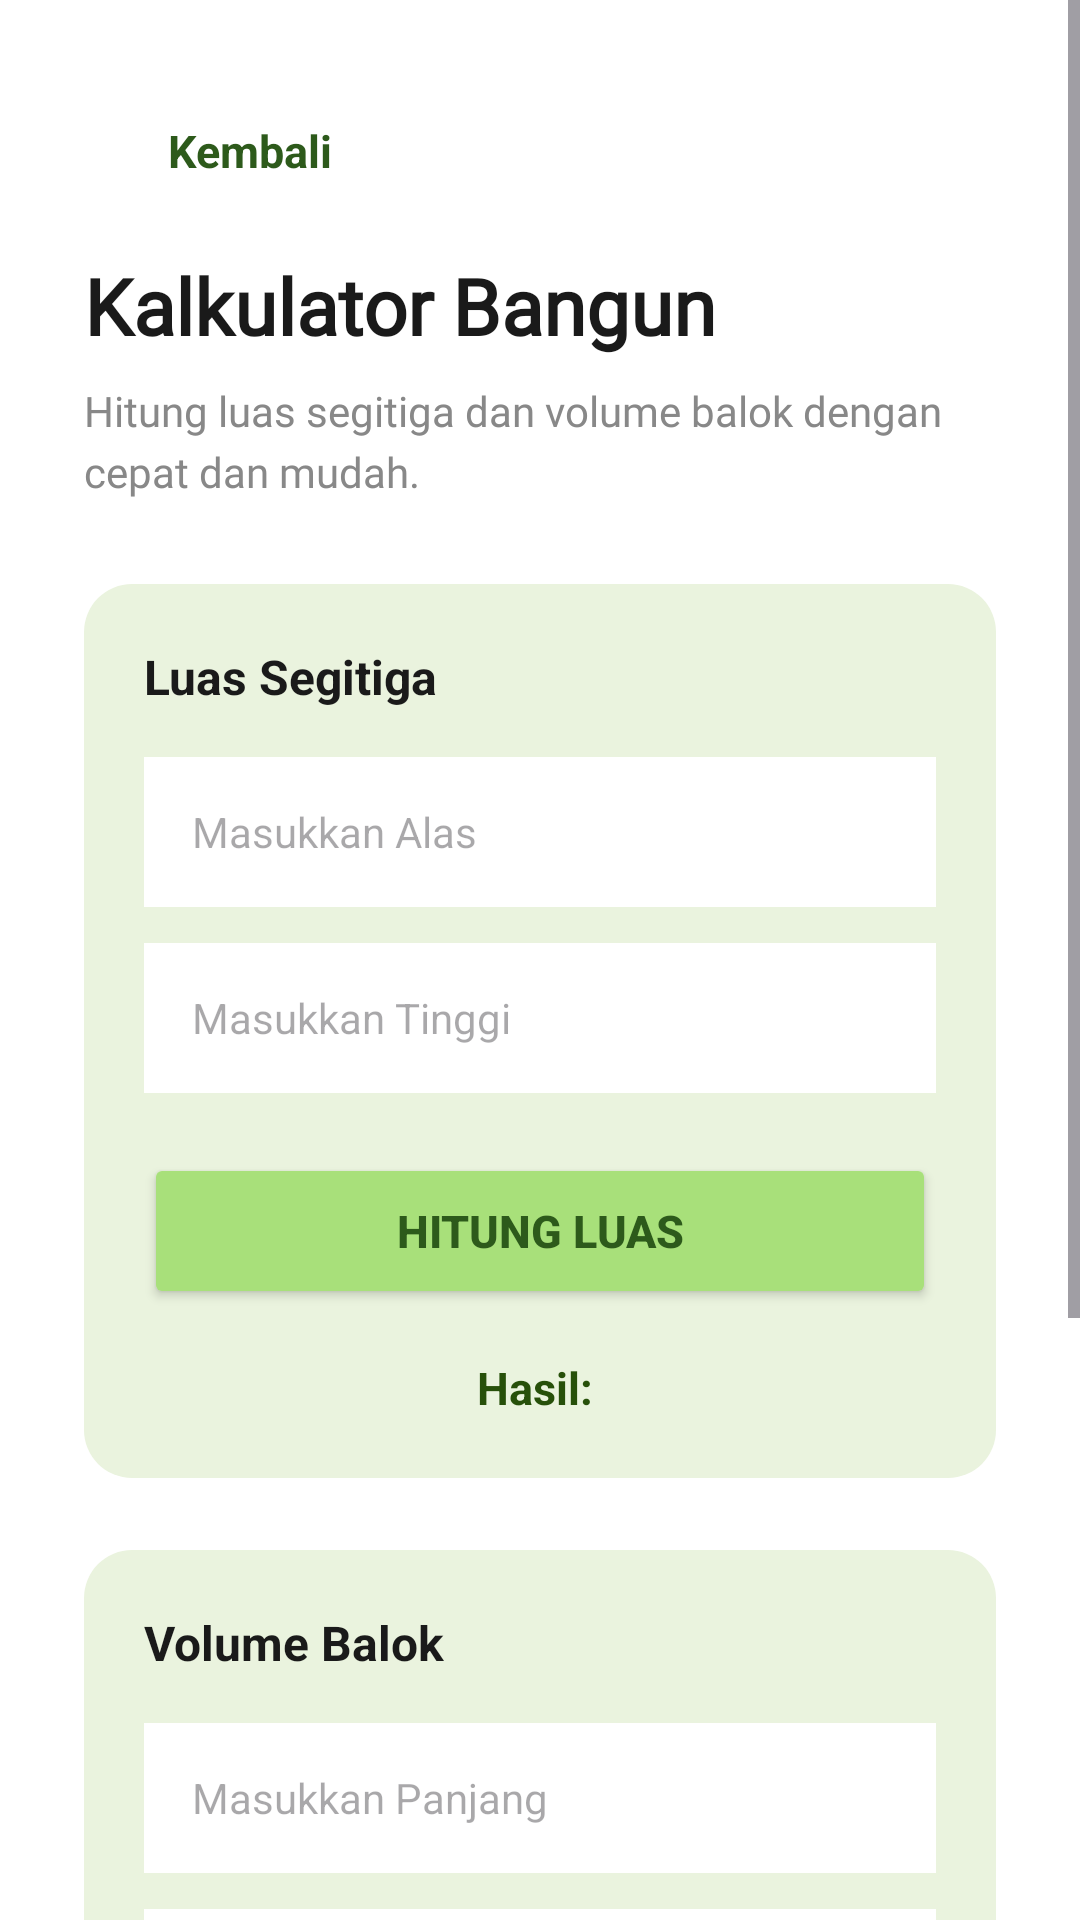

Reconstruct the res/layout file that produces this screen, plus the resources it refers to.
<!-- AndroidManifest.xml: application theme Theme.ArsyadBalance -->
<!-- res/layout/activity_second.xml -->
<?xml version="1.0" encoding="utf-8"?>
<ScrollView
    xmlns:android="http://schemas.android.com/apk/res/android"
    xmlns:app="http://schemas.android.com/apk/res-auto"
    android:layout_width="match_parent"
    android:layout_height="match_parent"
    android:background="#FFFFFF"
    android:fillViewport="true">

    <LinearLayout
        android:layout_width="match_parent"
        android:layout_height="wrap_content"
        android:orientation="vertical"
        android:paddingHorizontal="28dp"
        android:paddingTop="40dp"
        android:paddingBottom="40dp">

        <LinearLayout
            android:id="@+id/btnKembali"
            android:layout_width="wrap_content"
            android:layout_height="wrap_content"
            android:orientation="horizontal"
            android:gravity="center_vertical"
            android:layout_marginBottom="24dp"
            android:clickable="true"
            android:focusable="true"
            android:background="?attr/selectableItemBackground">

            <ImageView
                android:layout_width="20dp"
                android:layout_height="20dp"
                android:src="@drawable/ic_arrow_back"
                app:tint="#2D5A1B"
                android:layout_marginEnd="8dp" />

            <TextView
                android:layout_width="wrap_content"
                android:layout_height="wrap_content"
                android:text="Kembali"
                android:textSize="15sp"
                android:textStyle="bold"
                android:textColor="#2D5A1B" />
        </LinearLayout>

        <TextView
            android:layout_width="wrap_content"
            android:layout_height="wrap_content"
            android:text="Kalkulator Bangun"
            android:textSize="26sp"
            android:textStyle="bold"
            android:textColor="#1A1A1A"
            android:fontFamily="@font/inter_italic_variable_font"
            android:layout_marginBottom="8dp" />

        <TextView
            android:layout_width="match_parent"
            android:layout_height="wrap_content"
            android:text="Hitung luas segitiga dan volume balok dengan cepat dan mudah."
            android:textSize="14sp"
            android:textColor="#888888"
            android:lineSpacingExtra="4dp"
            android:fontFamily="@font/inter_italic_variable_font"
            android:layout_marginBottom="28dp" />

        <LinearLayout
            android:layout_width="match_parent"
            android:layout_height="wrap_content"
            android:orientation="vertical"
            android:background="@drawable/bg_card_green"
            android:padding="20dp"
            android:layout_marginBottom="24dp">

            <TextView
                android:layout_width="match_parent"
                android:layout_height="wrap_content"
                android:text="Luas Segitiga"
                android:textSize="16sp"
                android:textStyle="bold"
                android:textColor="#1A1A1A"
                android:layout_marginBottom="16dp"/>

            <EditText
                android:id="@+id/etAlas"
                android:layout_width="match_parent"
                android:layout_height="50dp"
                android:background="#FFFFFF"
                android:paddingHorizontal="16dp"
                android:hint="Masukkan Alas"
                android:inputType="numberDecimal"
                android:textSize="14sp"
                android:textColor="#000000"
                android:layout_marginBottom="12dp"/>

            <EditText
                android:id="@+id/etTinggiSegitiga"
                android:layout_width="match_parent"
                android:layout_height="50dp"
                android:background="#FFFFFF"
                android:paddingHorizontal="16dp"
                android:hint="Masukkan Tinggi"
                android:inputType="numberDecimal"
                android:textSize="14sp"
                android:textColor="#000000"
                android:layout_marginBottom="20dp"/>

            <Button
                android:id="@+id/btnHitungLuas"
                android:layout_width="match_parent"
                android:layout_height="52dp"
                android:text="Hitung Luas"
                android:textColor="#2D5A1B"
                android:textSize="15sp"
                android:textStyle="bold"
                android:backgroundTint="#A8E07A"
                app:cornerRadius="50dp" />

            <TextView
                android:id="@+id/tvHasilLuas"
                android:layout_width="match_parent"
                android:layout_height="wrap_content"
                android:text="Hasil: "
                android:textColor="#27500A"
                android:textSize="15sp"
                android:textStyle="bold"
                android:gravity="center"
                android:layout_marginTop="16dp"/>

        </LinearLayout>

        <LinearLayout
            android:layout_width="match_parent"
            android:layout_height="wrap_content"
            android:orientation="vertical"
            android:background="@drawable/bg_card_green"
            android:padding="20dp"
            android:layout_marginBottom="16dp">

            <TextView
                android:layout_width="match_parent"
                android:layout_height="wrap_content"
                android:text="Volume Balok"
                android:textSize="16sp"
                android:textStyle="bold"
                android:textColor="#1A1A1A"
                android:layout_marginBottom="16dp"/>

            <EditText
                android:id="@+id/etPanjang"
                android:layout_width="match_parent"
                android:layout_height="50dp"
                android:background="#FFFFFF"
                android:paddingHorizontal="16dp"
                android:hint="Masukkan Panjang"
                android:inputType="numberDecimal"
                android:textSize="14sp"
                android:textColor="#000000"
                android:layout_marginBottom="12dp"/>

            <EditText
                android:id="@+id/etLebar"
                android:layout_width="match_parent"
                android:layout_height="50dp"
                android:background="#FFFFFF"
                android:paddingHorizontal="16dp"
                android:hint="Masukkan Lebar"
                android:inputType="numberDecimal"
                android:textSize="14sp"
                android:textColor="#000000"
                android:layout_marginBottom="12dp"/>

            <EditText
                android:id="@+id/etTinggiBalok"
                android:layout_width="match_parent"
                android:layout_height="50dp"
                android:background="#FFFFFF"
                android:paddingHorizontal="16dp"
                android:hint="Masukkan Tinggi"
                android:inputType="numberDecimal"
                android:textSize="14sp"
                android:textColor="#000000"
                android:layout_marginBottom="20dp"/>

            <Button
                android:id="@+id/btnHitungVolume"
                android:layout_width="match_parent"
                android:layout_height="52dp"
                android:text="Hitung Volume"
                android:textColor="#2D5A1B"
                android:textSize="15sp"
                android:textStyle="bold"
                android:backgroundTint="#A8E07A"
                app:cornerRadius="50dp" />

            <TextView
                android:id="@+id/tvHasilVolume"
                android:layout_width="match_parent"
                android:layout_height="wrap_content"
                android:text="Hasil: "
                android:textColor="#27500A"
                android:textSize="15sp"
                android:textStyle="bold"
                android:gravity="center"
                android:layout_marginTop="16dp"/>

        </LinearLayout>

    </LinearLayout>
</ScrollView>
<!-- resources referenced by this layout -->
<resources>
  <!-- drawable bg_card_green (drawable) -->
  <?xml version="1.0" encoding="utf-8"?>
  <shape xmlns:android="http://schemas.android.com/apk/res/android"
      android:shape="rectangle">
      <corners android:radius="16dp" />
      <solid android:color="#EAF3DE" />
  </shape>
  <style name="Theme.ArsyadBalance" parent="Base.Theme.ArsyadBalance" />
  <style name="Base.Theme.ArsyadBalance" parent="Theme.Material3.DayNight.NoActionBar">
          
          
      </style>
</resources>
